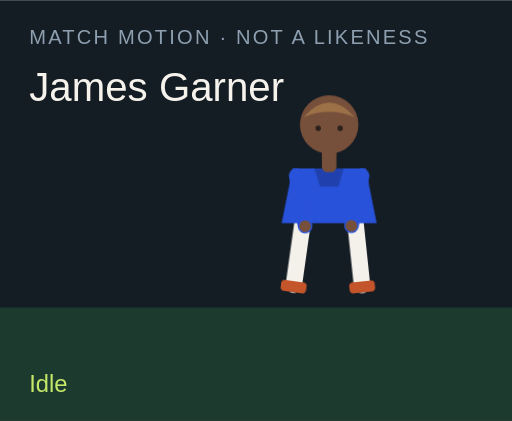
t = 0.00 s
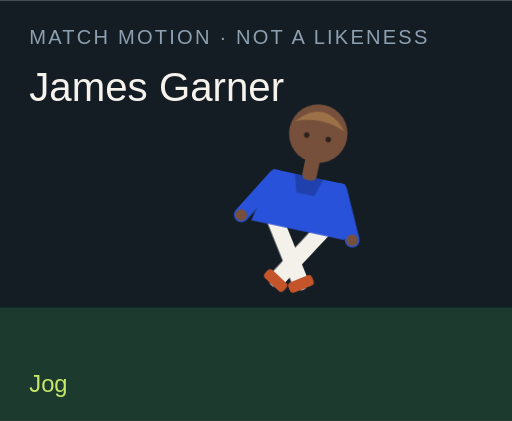
t = 1.50 s
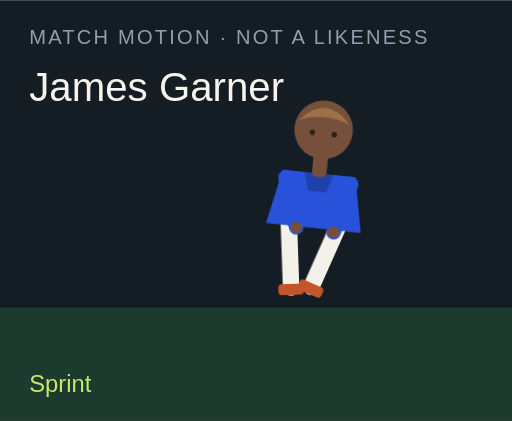
t = 3.00 s
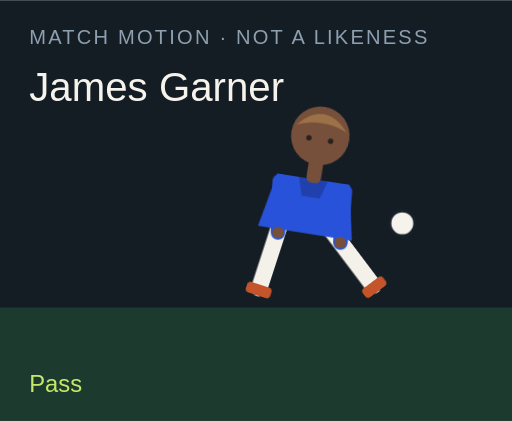
t = 4.50 s
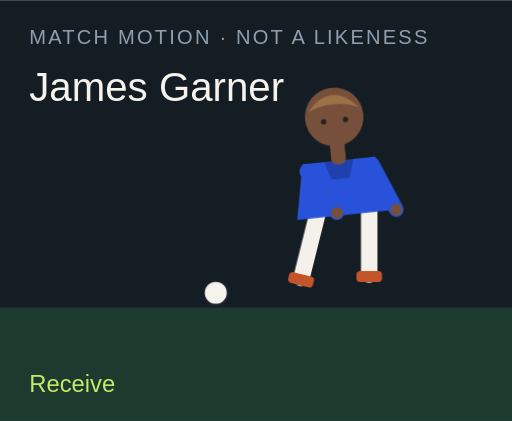
t = 6.00 s
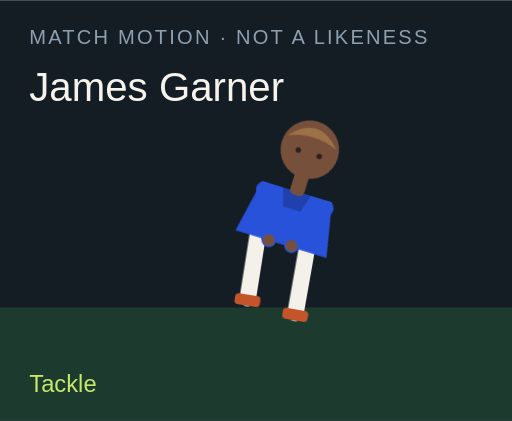
t = 7.50 s

The animated SVG that drew these frames (rendered in a browser with its animation timeline set to each time). Animation: 18 CSS @keyframes rules; one cycle of 9.00 s, repeats indefinitely.

<?xml version="1.0" encoding="UTF-8"?>
<svg xmlns="http://www.w3.org/2000/svg" viewBox="0 0 280 230" role="img">
  <style>@media (prefers-reduced-motion: reduce){animate,animateTransform{display:none}}</style>
  <rect width="280" height="230" fill="#141c24"/>
  <rect y="168" width="280" height="62" fill="#1c3a2e"/>
  <text x="16" y="24" fill="#8ea0b0" font-family="Arial,sans-serif" font-size="11" letter-spacing="1.2">MATCH MOTION · NOT A LIKENESS</text>
  <text x="16" y="55" fill="#f6f3ec" font-family="Impact,sans-serif" font-size="22">James Garner</text>
  <circle r="7" fill="#f6f3ec" stroke="#172028" stroke-width="2" id="motion-12002" cx="150" cy="160" opacity="0">
    
    
    
  </circle>
  <g transform="translate(132 40)">
    <g id="motion-12024" transform="rotate(0 48 90)">
      
      <g id="motion-12026" transform="translate(0 0)">
        
        <g transform="translate(34 78)"><g id="motion-12028" transform="rotate(8)"><path d="M0 0 V38" stroke="#f4f1ea" stroke-width="9" stroke-linecap="round"/><rect x="-7" y="36" width="14" height="6" rx="2" fill="#c4552a"/></g></g>
        <g transform="translate(62 78)"><g id="motion-12030" transform="rotate(-6)"><path d="M0 0 V38" stroke="#f4f1ea" stroke-width="9" stroke-linecap="round"/><rect x="-7" y="36" width="14" height="6" rx="2" fill="#c4552a"/></g></g>
        <path d="M28 52 h40 l6 30 H22 Z" fill="#2852d9"/>
        <path d="M40 52 h16 l-3 10 H43 Z" fill="#000" opacity=".2"/>
        <g transform="translate(30 56)"><g id="motion-12032" transform="rotate(-10)"><path d="M0 0 V28" stroke="#2852d9" stroke-width="8" stroke-linecap="round"/><circle cx="0" cy="28" r="3.2" fill="#77503b"/></g></g>
        <g transform="translate(66 56)"><g id="motion-12034" transform="rotate(12)"><path d="M0 0 V28" stroke="#2852d9" stroke-width="8" stroke-linecap="round"/><circle cx="0" cy="28" r="3.2" fill="#77503b"/></g></g>
        <rect x="44" y="40" width="8" height="14" rx="3" fill="#77503b"/>
        <circle cx="48" cy="28" r="16" fill="#77503b"/>
        <path d="M34 24 Q48 8 62 24 Q48 18 34 24" fill="#9d7148"/>
        <circle cx="42" cy="30" r="1.5" fill="#2a211c"/><circle cx="54" cy="30" r="1.5" fill="#2a211c"/>
      </g>
    </g>
  </g>
  <text x="16" y="214" fill="#c6e86a" font-family="Arial,sans-serif" font-size="13" opacity="1" id="motion-12006">Idle</text><text x="16" y="214" fill="#c6e86a" font-family="Arial,sans-serif" font-size="13" opacity="0" id="motion-12008">Jog</text><text x="16" y="214" fill="#c6e86a" font-family="Arial,sans-serif" font-size="13" opacity="0" id="motion-12010">Sprint</text><text x="16" y="214" fill="#c6e86a" font-family="Arial,sans-serif" font-size="13" opacity="0" id="motion-12012">Dribble</text><text x="16" y="214" fill="#c6e86a" font-family="Arial,sans-serif" font-size="13" opacity="0" id="motion-12014">Pass</text><text x="16" y="214" fill="#c6e86a" font-family="Arial,sans-serif" font-size="13" opacity="0" id="motion-12016">Shoot</text><text x="16" y="214" fill="#c6e86a" font-family="Arial,sans-serif" font-size="13" opacity="0" id="motion-12018">Receive</text><text x="16" y="214" fill="#c6e86a" font-family="Arial,sans-serif" font-size="13" opacity="0" id="motion-12020">Tackle</text><text x="16" y="214" fill="#c6e86a" font-family="Arial,sans-serif" font-size="13" opacity="0" id="motion-12022">Arms wide</text>
<style>@keyframes track-12003{0%{cx:150px}11.1%{cx:156px}22.2%{cx:164px}33.300000000000004%{cx:142px}44.4%{cx:190px}55.60000000000001%{cx:250px}66.7%{cx:118px}77.8%{cx:150px}88.9%{cx:150px}100%{cx:150px}}@keyframes track-12004{0%{cy:160px}11.1%{cy:158px}22.2%{cy:154px}33.300000000000004%{cy:156px}44.4%{cy:148px}55.60000000000001%{cy:96px}66.7%{cy:160px}77.8%{cy:160px}88.9%{cy:160px}100%{cy:160px}}@keyframes track-12005{0%{opacity:0}11.1%{opacity:0}22.2%{opacity:0}33.300000000000004%{opacity:1}44.4%{opacity:1}55.60000000000001%{opacity:1}66.7%{opacity:1}77.8%{opacity:0}88.9%{opacity:0}100%{opacity:0}}@keyframes track-12007{0%{opacity:1}11.1%{opacity:0}22.2%{opacity:0}33.300000000000004%{opacity:0}44.4%{opacity:0}55.60000000000001%{opacity:0}66.7%{opacity:0}77.8%{opacity:0}88.9%{opacity:0}100%{opacity:1}}@keyframes track-12009{0%{opacity:0}11.1%{opacity:1}22.2%{opacity:0}33.300000000000004%{opacity:0}44.4%{opacity:0}55.60000000000001%{opacity:0}66.7%{opacity:0}77.8%{opacity:0}88.9%{opacity:0}100%{opacity:0}}@keyframes track-12011{0%{opacity:0}11.1%{opacity:0}22.2%{opacity:1}33.300000000000004%{opacity:0}44.4%{opacity:0}55.60000000000001%{opacity:0}66.7%{opacity:0}77.8%{opacity:0}88.9%{opacity:0}100%{opacity:0}}@keyframes track-12013{0%{opacity:0}11.1%{opacity:0}22.2%{opacity:0}33.300000000000004%{opacity:1}44.4%{opacity:0}55.60000000000001%{opacity:0}66.7%{opacity:0}77.8%{opacity:0}88.9%{opacity:0}100%{opacity:0}}@keyframes track-12015{0%{opacity:0}11.1%{opacity:0}22.2%{opacity:0}33.300000000000004%{opacity:0}44.4%{opacity:1}55.60000000000001%{opacity:0}66.7%{opacity:0}77.8%{opacity:0}88.9%{opacity:0}100%{opacity:0}}@keyframes track-12017{0%{opacity:0}11.1%{opacity:0}22.2%{opacity:0}33.300000000000004%{opacity:0}44.4%{opacity:0}55.60000000000001%{opacity:1}66.7%{opacity:0}77.8%{opacity:0}88.9%{opacity:0}100%{opacity:0}}@keyframes track-12019{0%{opacity:0}11.1%{opacity:0}22.2%{opacity:0}33.300000000000004%{opacity:0}44.4%{opacity:0}55.60000000000001%{opacity:0}66.7%{opacity:1}77.8%{opacity:0}88.9%{opacity:0}100%{opacity:0}}@keyframes track-12021{0%{opacity:0}11.1%{opacity:0}22.2%{opacity:0}33.300000000000004%{opacity:0}44.4%{opacity:0}55.60000000000001%{opacity:0}66.7%{opacity:0}77.8%{opacity:1}88.9%{opacity:0}100%{opacity:0}}@keyframes track-12023{0%{opacity:0}11.1%{opacity:0}22.2%{opacity:0}33.300000000000004%{opacity:0}44.4%{opacity:0}55.60000000000001%{opacity:0}66.7%{opacity:0}77.8%{opacity:0}88.9%{opacity:1}100%{opacity:0}}@keyframes track-12025{0%{transform:rotate(0deg)}11.1%{transform:rotate(8deg)}22.2%{transform:rotate(16deg)}33.300000000000004%{transform:rotate(6deg)}44.4%{transform:rotate(4deg)}55.60000000000001%{transform:rotate(14deg)}66.7%{transform:rotate(-6deg)}77.8%{transform:rotate(34deg)}88.9%{transform:rotate(0deg)}100%{transform:rotate(0deg)}}@keyframes track-12027{0%{transform:translate(0px,0px)}11.1%{transform:translate(0px,-3px)}22.2%{transform:translate(0px,-6px)}33.300000000000004%{transform:translate(0px,-2px)}44.4%{transform:translate(0px,2px)}55.60000000000001%{transform:translate(0px,-4px)}66.7%{transform:translate(0px,1px)}77.8%{transform:translate(0px,10px)}88.9%{transform:translate(0px,-8px)}100%{transform:translate(0px,0px)}}@keyframes track-12029{0%{transform:rotate(8deg)}11.1%{transform:rotate(-26deg)}22.2%{transform:rotate(-42deg)}33.300000000000004%{transform:rotate(-8deg)}44.4%{transform:rotate(6deg)}55.60000000000001%{transform:rotate(12deg)}66.7%{transform:rotate(20deg)}77.8%{transform:rotate(-8deg)}88.9%{transform:rotate(-8deg)}100%{transform:rotate(8deg)}}@keyframes track-12031{0%{transform:rotate(-6deg)}11.1%{transform:rotate(24deg)}22.2%{transform:rotate(38deg)}33.300000000000004%{transform:rotate(18deg)}44.4%{transform:rotate(-38deg)}55.60000000000001%{transform:rotate(-54deg)}66.7%{transform:rotate(6deg)}77.8%{transform:rotate(-22deg)}88.9%{transform:rotate(8deg)}100%{transform:rotate(-6deg)}}@keyframes track-12033{0%{transform:rotate(-10deg)}11.1%{transform:rotate(24deg)}22.2%{transform:rotate(36deg)}33.300000000000004%{transform:rotate(-18deg)}44.4%{transform:rotate(10deg)}55.60000000000001%{transform:rotate(-24deg)}66.7%{transform:rotate(-30deg)}77.8%{transform:rotate(12deg)}88.9%{transform:rotate(-58deg)}100%{transform:rotate(-10deg)}}@keyframes track-12035{0%{transform:rotate(12deg)}11.1%{transform:rotate(-20deg)}22.2%{transform:rotate(-32deg)}33.300000000000004%{transform:rotate(14deg)}44.4%{transform:rotate(-26deg)}55.60000000000001%{transform:rotate(18deg)}66.7%{transform:rotate(-22deg)}77.8%{transform:rotate(-6deg)}88.9%{transform:rotate(58deg)}100%{transform:rotate(12deg)}}@media(prefers-reduced-motion:no-preference){#motion-12002{animation:track-12003 9s linear infinite both,track-12004 9s linear infinite both,track-12005 9s steps(1,end) infinite both}#motion-12006{animation:track-12007 9s steps(1,end) infinite both}#motion-12008{animation:track-12009 9s steps(1,end) infinite both}#motion-12010{animation:track-12011 9s steps(1,end) infinite both}#motion-12012{animation:track-12013 9s steps(1,end) infinite both}#motion-12014{animation:track-12015 9s steps(1,end) infinite both}#motion-12016{animation:track-12017 9s steps(1,end) infinite both}#motion-12018{animation:track-12019 9s steps(1,end) infinite both}#motion-12020{animation:track-12021 9s steps(1,end) infinite both}#motion-12022{animation:track-12023 9s steps(1,end) infinite both}#motion-12024{animation:track-12025 9s linear infinite both}#motion-12026{animation:track-12027 9s linear infinite both}#motion-12028{animation:track-12029 9s linear infinite both}#motion-12030{animation:track-12031 9s linear infinite both}#motion-12032{animation:track-12033 9s linear infinite both}#motion-12034{animation:track-12035 9s linear infinite both}}</style></svg>
